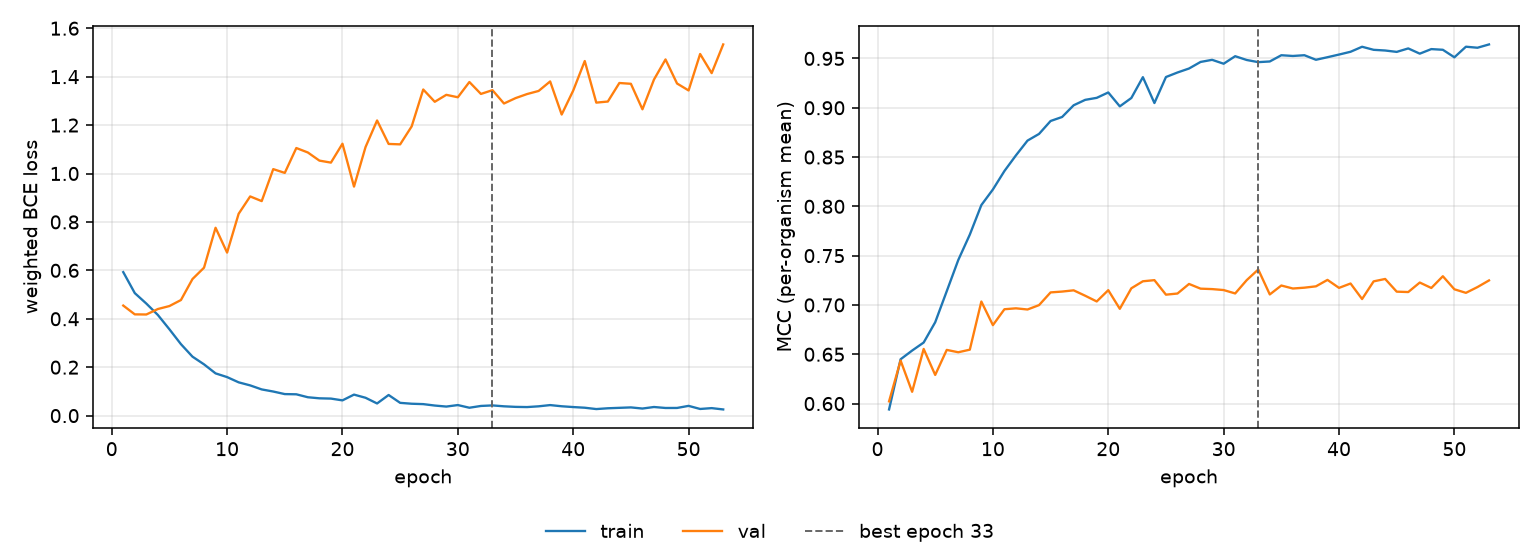

The file beside this chart, header and first rows:
epoch, tr_loss, vl_loss, tr_mcc, vl_mcc, is_best
1, 0.5926, 0.4545, 0.594, 0.6022, False
2, 0.5059, 0.4182, 0.6449, 0.6436, False
3, 0.4627, 0.4176, 0.6537, 0.6119, False
4, 0.4156, 0.4402, 0.6619, 0.6554, False
5, 0.3566, 0.4525, 0.6825, 0.629, False
6, 0.2951, 0.4774, 0.7139, 0.6544, False
7, 0.2435, 0.5641, 0.7456, 0.652, False
8, 0.2117, 0.611, 0.7713, 0.6546, False
9, 0.1745, 0.7759, 0.8013, 0.7035, False
10, 0.1591, 0.6734, 0.8171, 0.6795, False
11, 0.1374, 0.8336, 0.8358, 0.6956, False
12, 0.1248, 0.9053, 0.8517, 0.6966, False
13, 0.1082, 0.886, 0.8667, 0.6954, False
14, 0.09947, 1.018, 0.8735, 0.6998, False
15, 0.08888, 1.003, 0.8866, 0.7127, False
16, 0.08802, 1.105, 0.8906, 0.7136, False
17, 0.07582, 1.087, 0.9025, 0.7148, False
18, 0.07146, 1.053, 0.908, 0.7093, False
19, 0.07028, 1.045, 0.91, 0.7035, False
20, 0.06294, 1.123, 0.9155, 0.715, False
21, 0.08674, 0.9458, 0.9014, 0.6961, False
22, 0.07368, 1.109, 0.9099, 0.7169, False
23, 0.05016, 1.219, 0.931, 0.724, False
24, 0.08514, 1.122, 0.9048, 0.7252, False
25, 0.05269, 1.12, 0.9312, 0.7104, False
26, 0.04903, 1.195, 0.9358, 0.7116, False
27, 0.04746, 1.347, 0.9398, 0.7213, False
28, 0.04156, 1.296, 0.9465, 0.7165, False
29, 0.03734, 1.325, 0.9486, 0.7161, False
30, 0.04356, 1.315, 0.9446, 0.7151, False
31, 0.03252, 1.378, 0.9523, 0.7117, False
32, 0.0399, 1.329, 0.9484, 0.7252, False
33, 0.04209, 1.344, 0.9463, 0.736, True
34, 0.03837, 1.289, 0.9469, 0.7107, False
35, 0.03608, 1.311, 0.9533, 0.7197, False
36, 0.03526, 1.328, 0.9525, 0.7167, False
37, 0.03836, 1.341, 0.9533, 0.7175, False
38, 0.04346, 1.38, 0.9487, 0.7189, False
39, 0.03857, 1.244, 0.9512, 0.7254, False
40, 0.03532, 1.343, 0.9539, 0.7173, False
41, 0.03256, 1.465, 0.9568, 0.7217, False
42, 0.02702, 1.293, 0.9618, 0.706, False
43, 0.0303, 1.297, 0.9588, 0.7239, False
44, 0.03209, 1.374, 0.9581, 0.7264, False
45, 0.03387, 1.37, 0.9567, 0.7135, False
46, 0.02922, 1.265, 0.9602, 0.7131, False
47, 0.03554, 1.388, 0.9549, 0.7227, False
48, 0.03152, 1.471, 0.9595, 0.7172, False
49, 0.03162, 1.372, 0.9588, 0.7291, False
50, 0.04023, 1.343, 0.9512, 0.7159, False
51, 0.02743, 1.494, 0.9619, 0.7123, False
52, 0.03092, 1.415, 0.9609, 0.7181, False
53, 0.02546, 1.533, 0.9642, 0.7249, False
